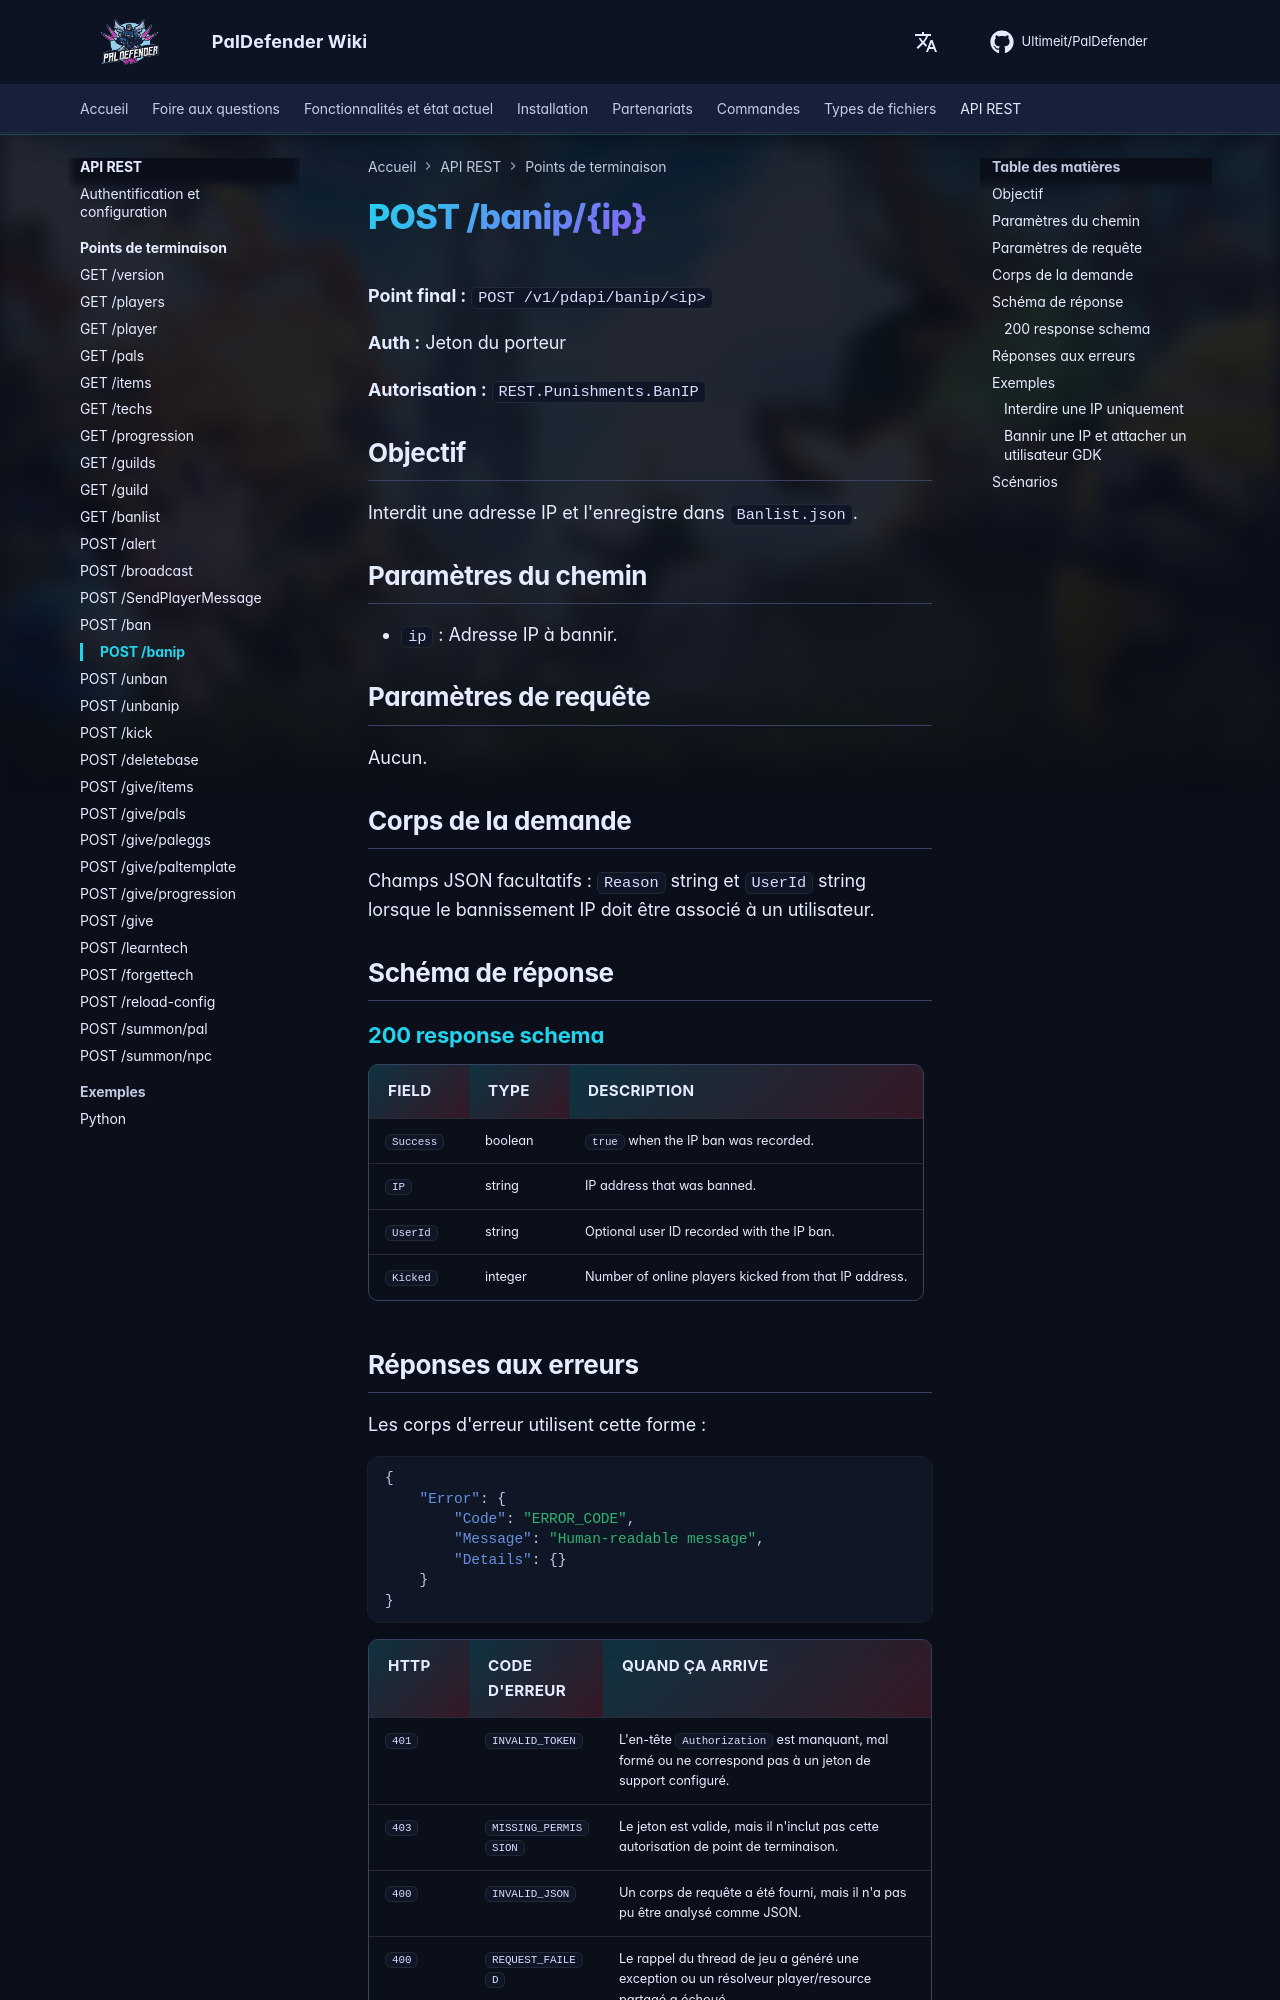

repository: Ultimeit/PalDefender · page: fr/RESTAPI/Endpoints/banip/index.html · generator: mkdocs

# POST /banip/{ip}



**Point final :** `POST /v1/pdapi/banip/<ip>`

**Auth :** Jeton du porteur

**Autorisation :** `REST.Punishments.BanIP`

## Objectif

Interdit une adresse IP et l'enregistre dans `Banlist.json`.

## Paramètres du chemin

- `ip` : Adresse IP à bannir.

## Paramètres de requête

Aucun.

## Corps de la demande

Champs JSON facultatifs : `Reason` string et `UserId` string lorsque le bannissement IP doit être associé à un utilisateur.

## Schéma de réponse

--8<-- "_snippets/restapi/schemas/banip.md"
